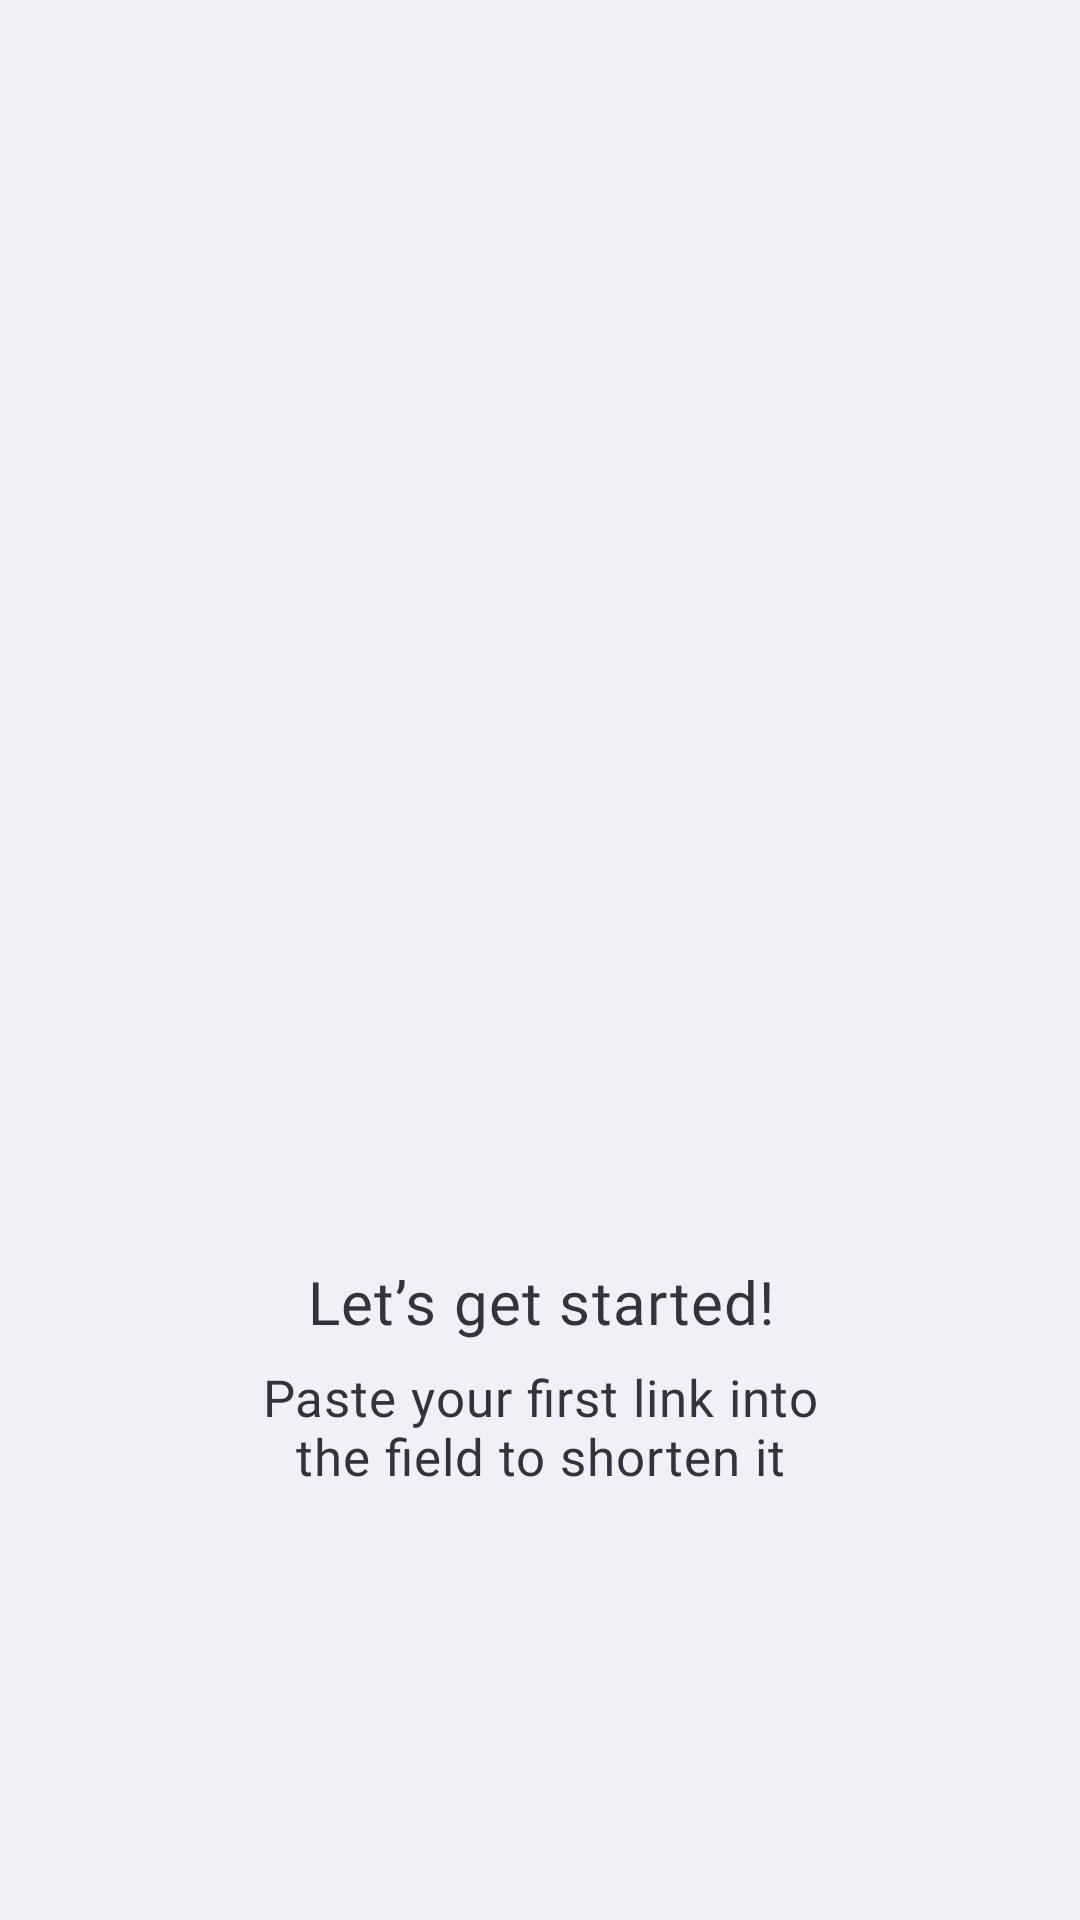

Here is an Android app screen rendered from its layout file. Give the layout XML and the strings, colors and styles it references.
<!-- AndroidManifest.xml: fallback theme Theme.MaterialComponents.DayNight.NoActionBar -->
<!-- res/layout/layout_empty.xml -->
<?xml version="1.0" encoding="utf-8"?>
<androidx.constraintlayout.widget.ConstraintLayout xmlns:android="http://schemas.android.com/apk/res/android"
    xmlns:app="http://schemas.android.com/apk/res-auto"
    xmlns:tools="http://schemas.android.com/tools"
    android:id="@+id/root"
    android:layout_width="match_parent"
    android:layout_height="match_parent"
    android:background="@color/off_white">

    <ImageView
        android:id="@+id/imageView"
        android:layout_width="wrap_content"
        android:layout_height="wrap_content"
        android:layout_marginTop="18dp"
        app:layout_constraintBottom_toTopOf="@+id/imageView2"
        app:layout_constraintEnd_toEndOf="parent"
        app:layout_constraintHorizontal_bias="0.5"
        app:layout_constraintStart_toStartOf="parent"
        app:layout_constraintTop_toTopOf="parent"
        app:layout_constraintVertical_chainStyle="packed"
        app:srcCompat="@drawable/ic_shortly"
        tools:ignore="ContentDescription" />

    <ImageView
        android:id="@+id/imageView2"
        android:layout_width="0dp"
        android:layout_height="250dp"
        android:layout_marginTop="15dp"
        app:layout_constraintBottom_toTopOf="@+id/tvTitle"
        app:layout_constraintEnd_toEndOf="parent"
        app:layout_constraintHorizontal_bias="0.5"
        app:layout_constraintStart_toStartOf="parent"
        app:layout_constraintTop_toBottomOf="@+id/imageView"
        app:srcCompat="@drawable/ic_home_empty_illustration"
        tools:ignore="ContentDescription" />

    <TextView
        android:id="@+id/tvTitle"
        style="@style/TextView.Header"
        android:layout_width="0dp"
        android:layout_height="wrap_content"
        android:layout_marginStart="48dp"
        android:layout_marginTop="12dp"
        android:layout_marginEnd="48dp"
        android:text="@string/empty_scr_title"
        app:layout_constraintBottom_toTopOf="@+id/tvBody"
        app:layout_constraintEnd_toEndOf="parent"
        app:layout_constraintHorizontal_bias="0.5"
        app:layout_constraintStart_toStartOf="parent"
        app:layout_constraintTop_toBottomOf="@+id/imageView2" />

    <TextView
        android:id="@+id/tvBody"
        style="@style/TextView.Body"
        android:layout_width="0dp"
        android:layout_height="wrap_content"
        android:layout_marginStart="75dp"
        android:layout_marginTop="7dp"
        android:layout_marginEnd="75dp"
        android:layout_marginBottom="18dp"
        android:text="@string/empty_scr_body"
        app:layout_constraintBottom_toBottomOf="parent"
        app:layout_constraintEnd_toEndOf="parent"
        app:layout_constraintHorizontal_bias="0.5"
        app:layout_constraintStart_toStartOf="parent"
        app:layout_constraintTop_toBottomOf="@+id/tvTitle" />
</androidx.constraintlayout.widget.ConstraintLayout>
<!-- resources referenced by this layout -->
<resources>
  <color name="off_white">#F0F1F6</color>
  <string name="empty_scr_body">Paste your first link into the field to shorten it</string>
  <string name="empty_scr_title">Let’s get started!</string>
  <style name="TextView.Body">
          <item name="android:textSize">17sp</item>
          <item name="android:textColor">@color/grayish_violet</item>
          <item name="android:gravity">center</item>
          <item name="android:fontFamily">@font/poppins_medium</item>
          <item name="android:textStyle">normal</item>
      </style>
  <style name="TextView.Header" parent="TextView.Body">
          <item name="android:textSize">20sp</item>
          <item name="android:fontFamily">@font/poppins_bold</item>
      </style>
  <color name="grayish_violet">#35323E</color>
</resources>
